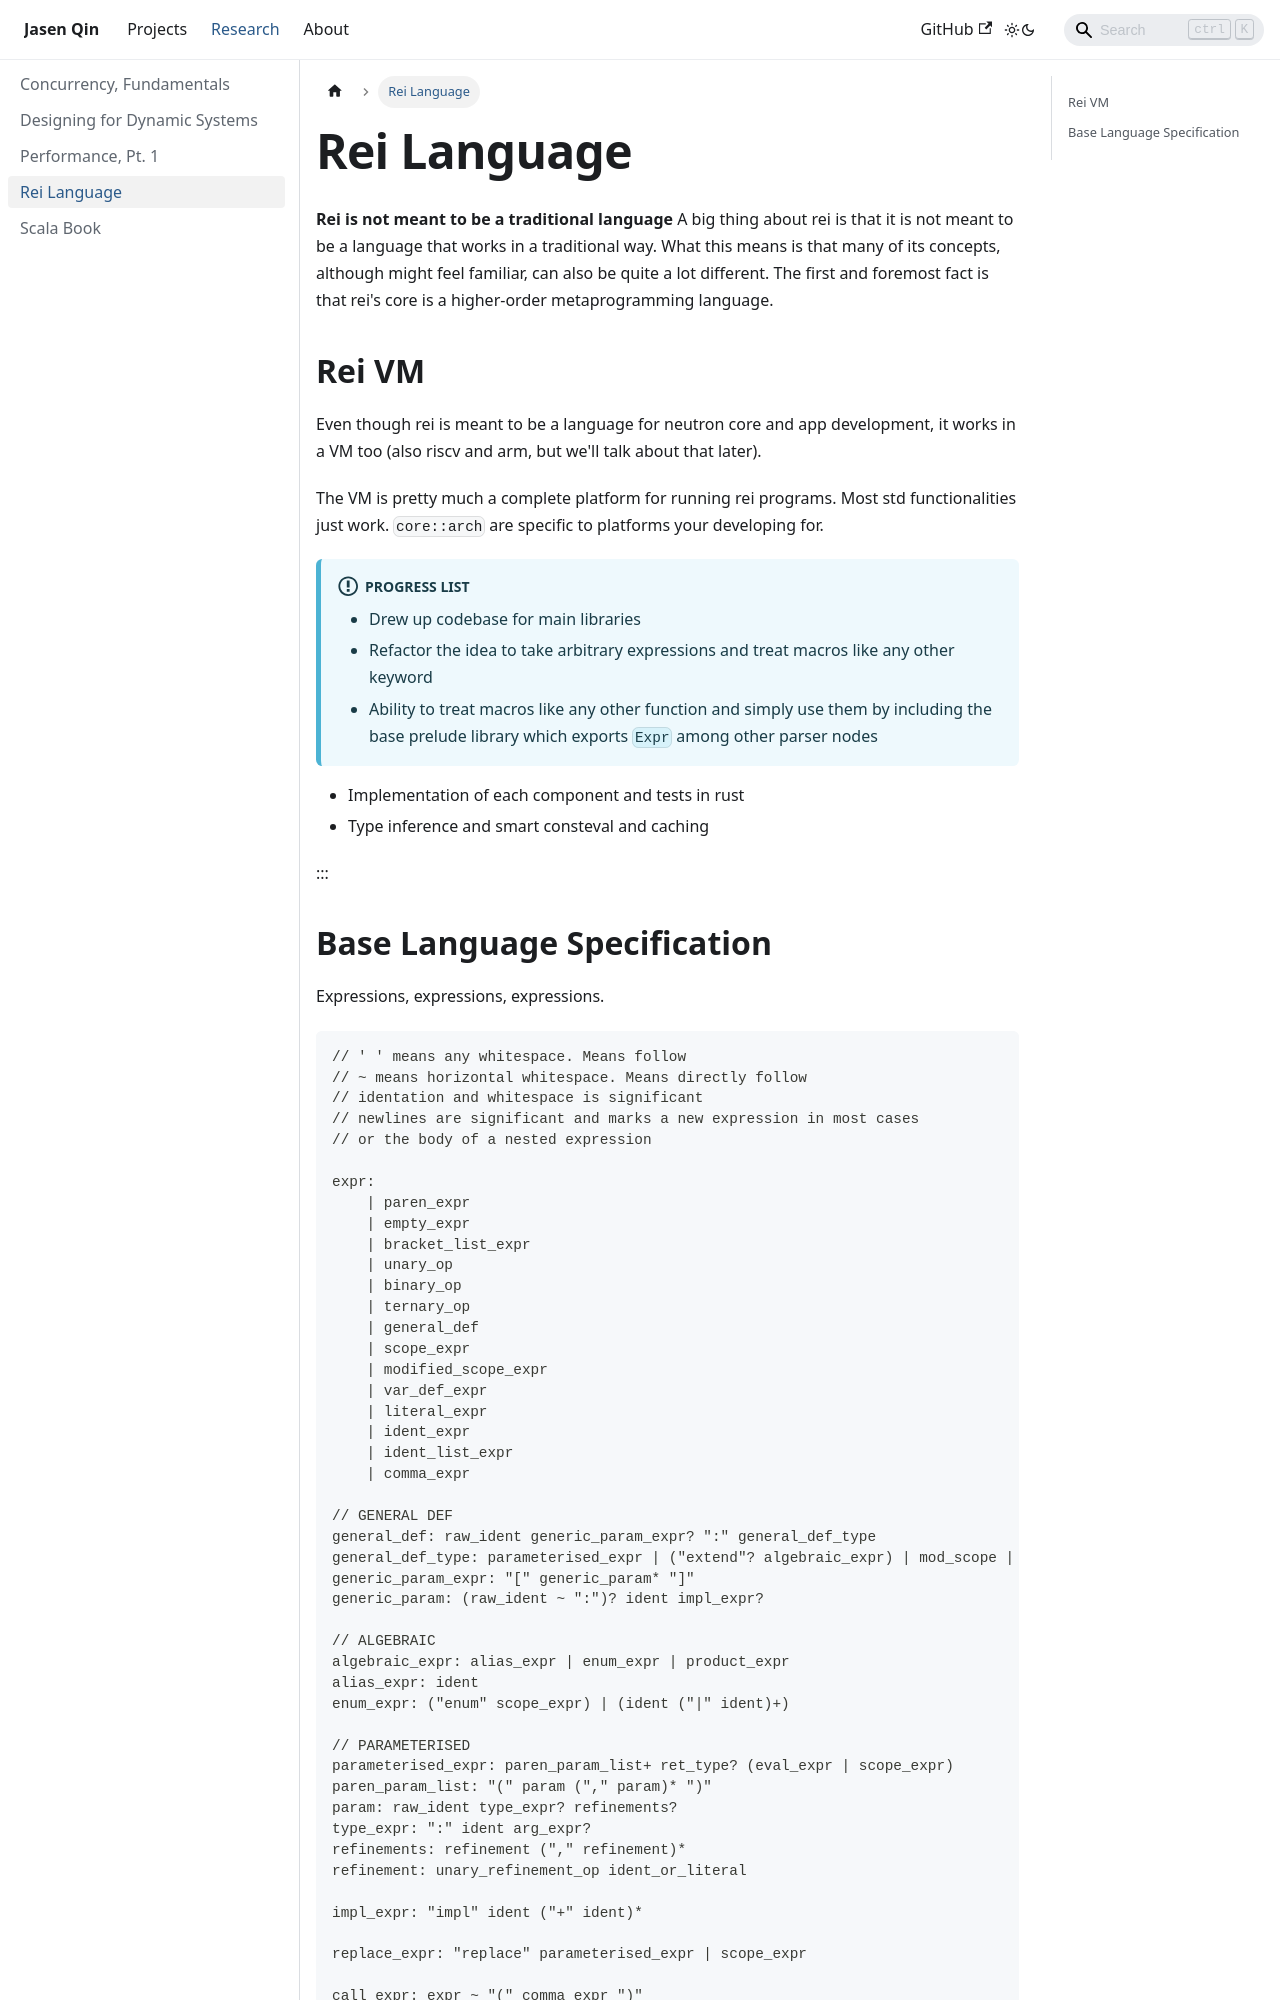

repository: hyperswine/hyperswine.github.io · page: docs/research/rei-1/index.html · generator: docusaurus

---
date: 2022-12-17
name: Jasen Qin
title: Rei Language
url: https://github.com/hyperswine
email: jasen.qin33@gmail.com
---

**Rei is not meant to be a traditional language**
A big thing about rei is that it is not meant to be a language that works in a traditional way. What this means is that many of its concepts, although might feel familiar, can also be quite a lot different. The first and foremost fact is that rei's core is a higher-order metaprogramming language.

## Rei VM

Even though rei is meant to be a language for neutron core and app development, it works in a VM too (also riscv and arm, but we'll talk about that later).

The VM is pretty much a complete platform for running rei programs. Most std functionalities just work. `core::arch` are specific to platforms your developing for.

:::info Progress List

- Drew up codebase for main libraries
- Refactor the idea to take arbitrary expressions and treat macros like any other keyword
- Ability to treat macros like any other function and simply use them by including the base prelude library which exports `Expr` among other parser nodes

:::

- Implementation of each component and tests in rust
- Type inference and smart consteval and caching

:::
